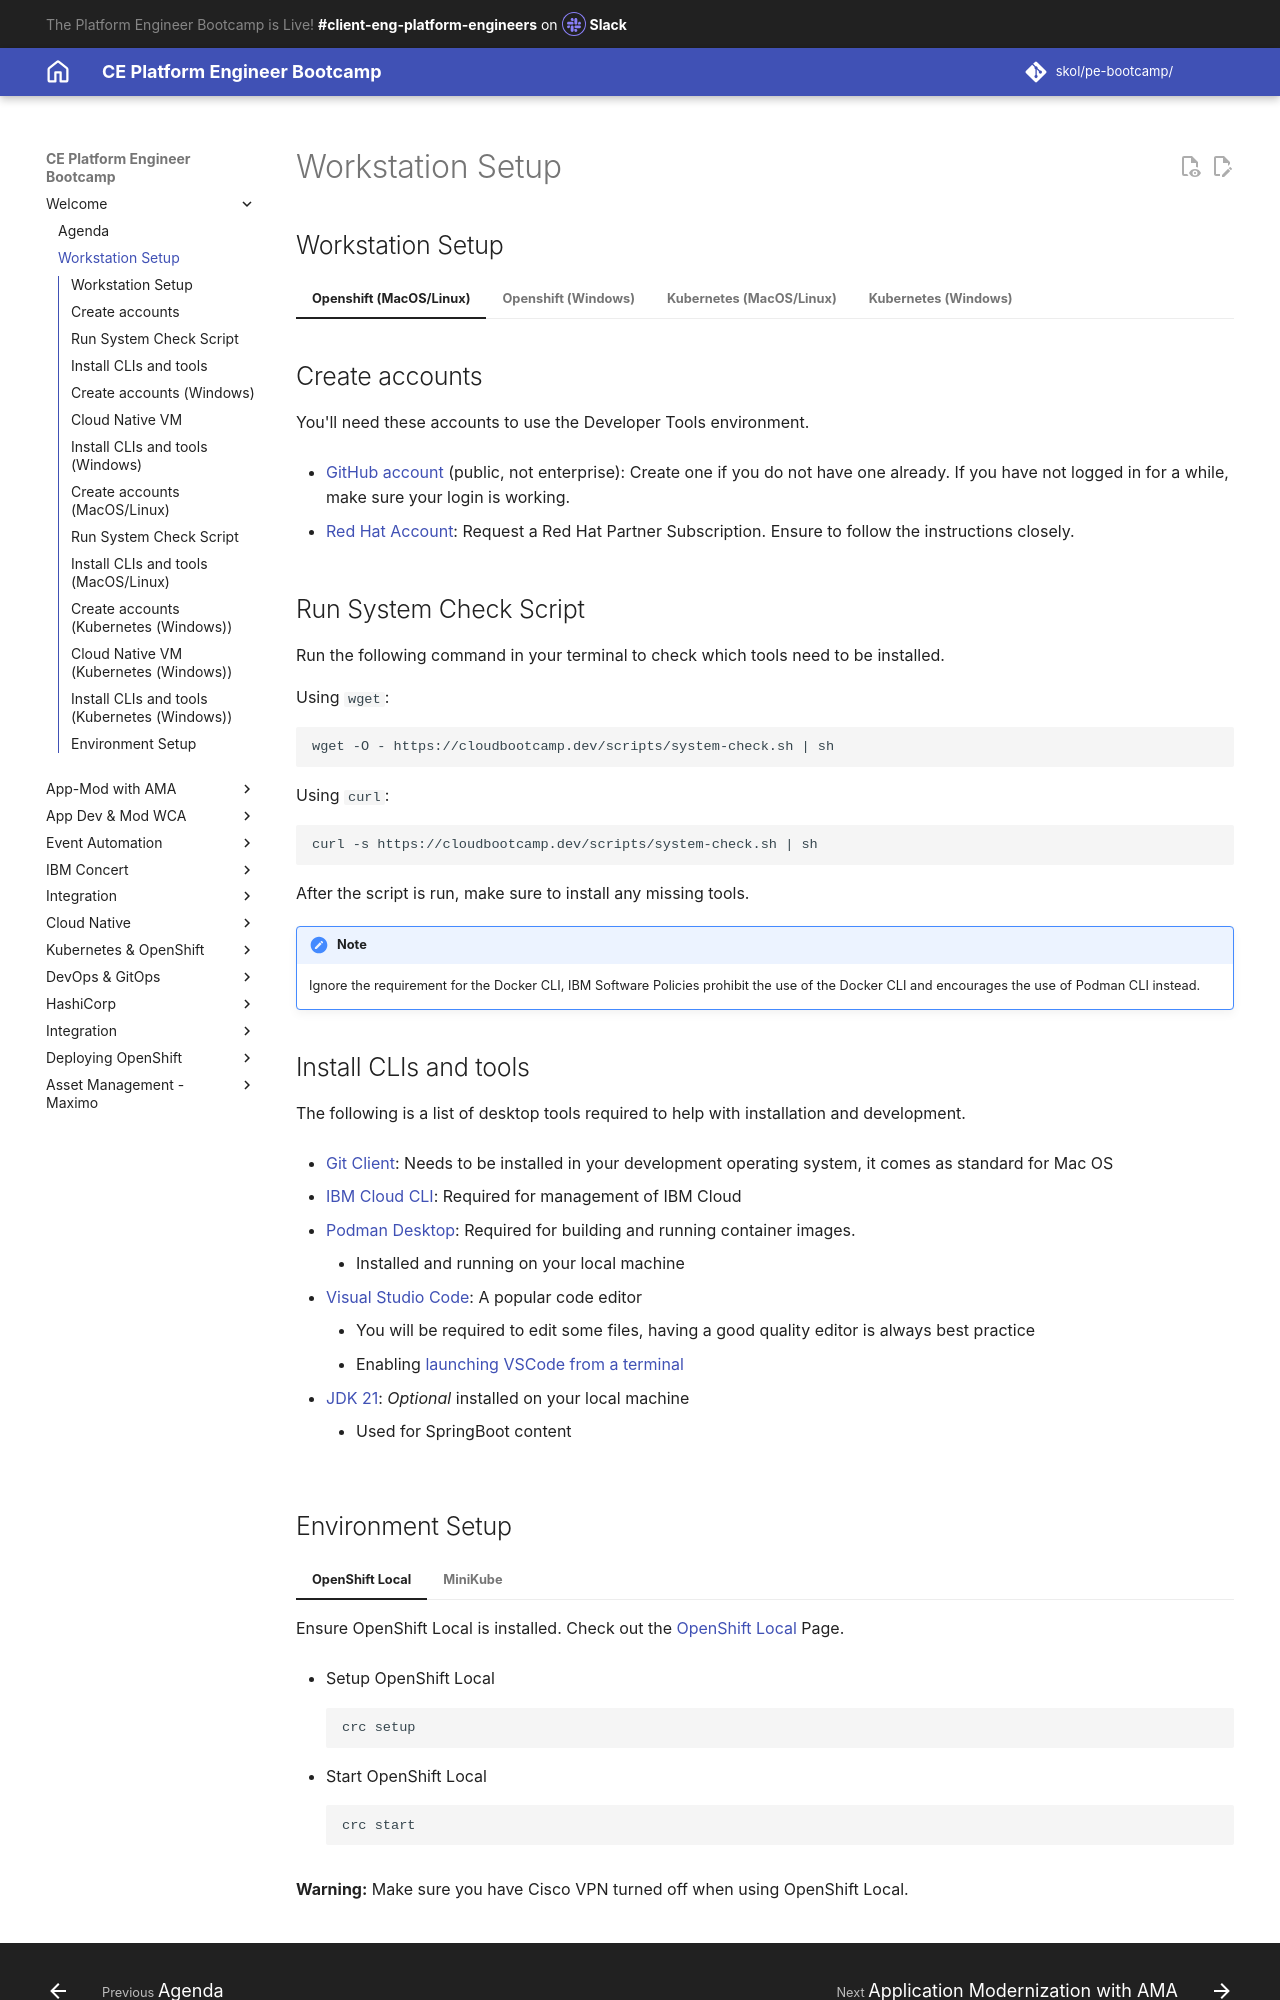

repository: jabbott7335/ce-pe-bootcamp · page: workstation-setup/index.html · generator: mkdocs

---
hide:
    - toc
---

## Workstation Setup

=== "Openshift (MacOS/Linux)"

    ## Create accounts

    You'll need these accounts to use the Developer Tools environment.

    - [GitHub account](http://github.com){target="_blank"} (public, not enterprise): Create one if you do not have one already. If you have not logged in for a while, make sure your login is working.

    - [Red Hat Account](https://w3.ibm.com/w3publisher/redhat/nfr){target="_blank"}: Request a Red Hat Partner Subscription. Ensure to follow the instructions closely.

    <!--
    - [O'Reilly Account](https://learning.oreilly.com/home/){target="_blank"}: The account is free and easy to create.
    --->

    ## Run System Check Script

    Run the following command in your terminal to check which tools need to be installed.

    Using `wget`:

    ```
    wget -O - https://cloudbootcamp.dev/scripts/system-check.sh | sh
    ```

    Using `curl`:

    ```
    curl -s https://cloudbootcamp.dev/scripts/system-check.sh | sh
    ```

    After the script is run, make sure to install any missing tools.

    !!! Note
        Ignore the requirement for the Docker CLI, IBM Software Policies prohibit the use of the Docker CLI and encourages the use of Podman CLI instead.

    ## Install CLIs and tools

    The following is a list of desktop tools required to help with installation and development.

    - [Git Client](https://git-scm.com/downloads){target="_blank"}: Needs to be installed in your development operating system, it comes as standard for Mac OS

    - [IBM Cloud CLI](https://cloud.ibm.com/docs/cli?topic=cloud-cli-getting-started){target="_blank"}: Required for management of IBM Cloud

    - [Podman Desktop](https://podman-desktop.io/downloads){target="_blank"}: Required for building and running container images.
        - Installed and running on your local machine

    - [Visual Studio Code](https://code.visualstudio.com/download){target="_blank"}: A popular code editor
        - You will be required to edit some files, having a good quality editor is always best practice
        - Enabling [launching VSCode from a terminal](https://code.visualstudio.com/docs/setup/mac#_launching-from-the-command-line){target="_blank"}

    - [JDK 21](https://developer.ibm.com/languages/java/semeru-runtimes/downloads/){target="_blank"}: *Optional* installed on your local machine
        - Used for SpringBoot content

=== "Openshift (Windows)"

    ## Create accounts (Windows)

    You'll need these accounts to use the Developer Tools environment.

    - [GitHub account](http://github.com){target="_blank"} (public, not enterprise): Create one if you do not have one already. If you have not logged in for a while, make sure your login is working.

    - [Red Hat Account](https://w3.ibm.com/w3publisher/redhat/nfr){target="_blank"}: Request a Red Hat Partner Subscription. Ensure to follow the instructions closely.

    ## Cloud Native VM

    Use the [Cloud Native VM](https://github.com/csantanapr/vagrant-cloud-native#install){target="_blank"} it comes pre-installed with kubernetes and all cloud native CLIs.

    Is highly recommended for Windows users to use this VM.

    ## Install CLIs and tools (Windows)

    The following is a list of desktop tools required to help with installation and development.

    - [Git Client](https://git-scm.com/){target="_blank"}: Needs to be installed in your development operating system

    - [IBM Cloud CLI](https://cloud.ibm.com/docs/cli?topic=cloud-cli-getting-started){target="_blank"}: Required for management of IBM Cloud

    - [Podman Desktop](https://podman-desktop.io/){target="_blank"}: Required for building and running container images.
        - Installed and running on your local machine

    - [Visual Studio Code](https://code.visualstudio.com/download){target="_blank"}: A popular code editor
        - You will be required to edit some files, having a good quality editor is always best practice
        - Enabling [launching VSCode from a terminal](https://code.visualstudio.com/docs/setup/mac#_launching-from-the-command-line){target="_blank"}

    - [JDK 11](https://www.oracle.com/technetwork/java/javase/downloads/jdk11-downloads-5066655.html){target="_blank"}: *Optional* installed on your local machine
        - Used for SpringBoot content

    <InlineNotification kind="warning">

    **Warning:** Make sure you have Cisco VPN turned off when using CRC.

    </InlineNotification>

=== "Kubernetes (MacOS/Linux)"
    ## Create accounts (MacOS/Linux)

    You'll need these accounts to use the Developer Tools environment.

    - [GitHub account](http://github.com){target="_blank"} (public, not enterprise): Create one if you do not have one already. If you have not logged in for a while, make sure your login is working.

    ## Run System Check Script

    Run the following command in your terminal to check which tools need to be installed.

    Using wget:
    ```
    wget -O - https://cloudbootcamp.dev/scripts/system-check.sh | sh
    ```

    Using curl:
    ```
    curl -s https://cloudbootcamp.dev/scripts/system-check.sh | sh
    ```

    After the script is run, make sure to install any missing tools.

    !!! Note
        Ignore the requirement for the Docker CLI, IBM Software Policies prohibit the use of the Docker CLI and encourages the use of Podman CLI instead.

    ## Install CLIs and tools (MacOS/Linux)

    The following is a list of desktop tools required to help with installation and development.

    - [Git Client](https://git-scm.com/){target="_blank"}: Needs to be installed in your development operating system, it comes as standard for Mac OS

    - [IBM Cloud CLI](https://cloud.ibm.com/docs/cli?topic=cloud-cli-getting-started){target="_blank"}: Required for management of IBM Cloud.

    - [Podman Desktop](https://podman-desktop.io/){target="_blank"}: Required for building and running container images.
        - Installed and running on your local machine

    - [Visual Studio Code](https://code.visualstudio.com/download){target="_blank"}: A popular code editor
        - You will be required to edit some files, having a good quality editor is always best practice
        - Enabling [launching VSCode from a terminal](https://code.visualstudio.com/docs/setup/mac#_launching-from-the-command-line)

    - [JDK 11](https://www.oracle.com/technetwork/java/javase/downloads/jdk11-downloads-5066655.html){target="_blank"}: *Optional* installed on your local machine
        - Used for SpringBoot content

=== "Kubernetes (Windows)"

    ## Create accounts (Kubernetes (Windows))

    You'll need these accounts to use the Developer Tools environment.

    - [GitHub account](http://github.com){target="_blank"} (public, not enterprise): Create one if you do not have one already. If you have not logged in for a while, make sure your login is working.

    ## Cloud Native VM (Kubernetes (Windows))

    Use the [Cloud Native VM](https://github.com/csantanapr/vagrant-cloud-native#install){target="_blank"} it comes pre-installed with kubernetes and all cloud native CLIs.

    Is highly recommended for Windows users to use this VM.

    ## Install CLIs and tools (Kubernetes (Windows))

    The following is a list of desktop tools required to help with installation and development.

    - [Git Client](https://git-scm.com/){target="_blank"}: Needs to be installed in your development operating system, it comes as standard for Mac OS

    - [IBM Cloud CLI](https://cloud.ibm.com/docs/cli?topic=cloud-cli-getting-started){target="_blank"}: Required for management of IBM Cloud

    - [Podman Desktop](https://podman-desktop.io/){target="_blank"}: Required for building and running container images.
        - Installed and running on your local machine

    - [Visual Studio Code](https://code.visualstudio.com/download){target="_blank"}: A popular code editor
        - You will be required to edit some files, having a good quality editor is always best practice
        - Enabling [launching VSCode from a terminal](https://code.visualstudio.com/docs/setup/mac#_launching-from-the-command-line){target="_blank"}

    - [JDK 11](https://www.oracle.com/technetwork/java/javase/downloads/jdk11-downloads-5066655.html){target="_blank"}: *Optional* installed on your local machine
        - Used for SpringBoot content
